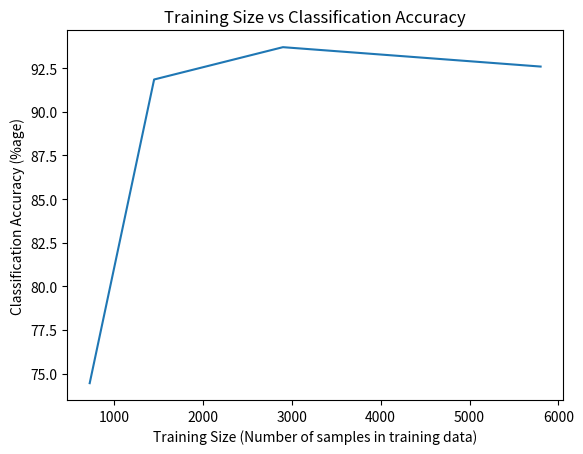

The matplotlib source for this figure:
import numpy as np
import pandas as pd
import seaborn as sns
import matplotlib.pyplot as plt

df = pd.DataFrame({
    'Classification Accuracy': [100 - 25.55, 100 - 8.148, 100 - 6.296, 100 - 7.407],
    'Training Size': [450 + 275, 900 + 550, 1800 + 1100, 3600 + 2200],
})

plt.title('Training Size vs Classification Accuracy')
plt.xlabel('Training Size (Number of samples in training data)')
plt.ylabel('Classification Accuracy (%age)')
plt.plot(df['Training Size'], df['Classification Accuracy'])
plt.show()
